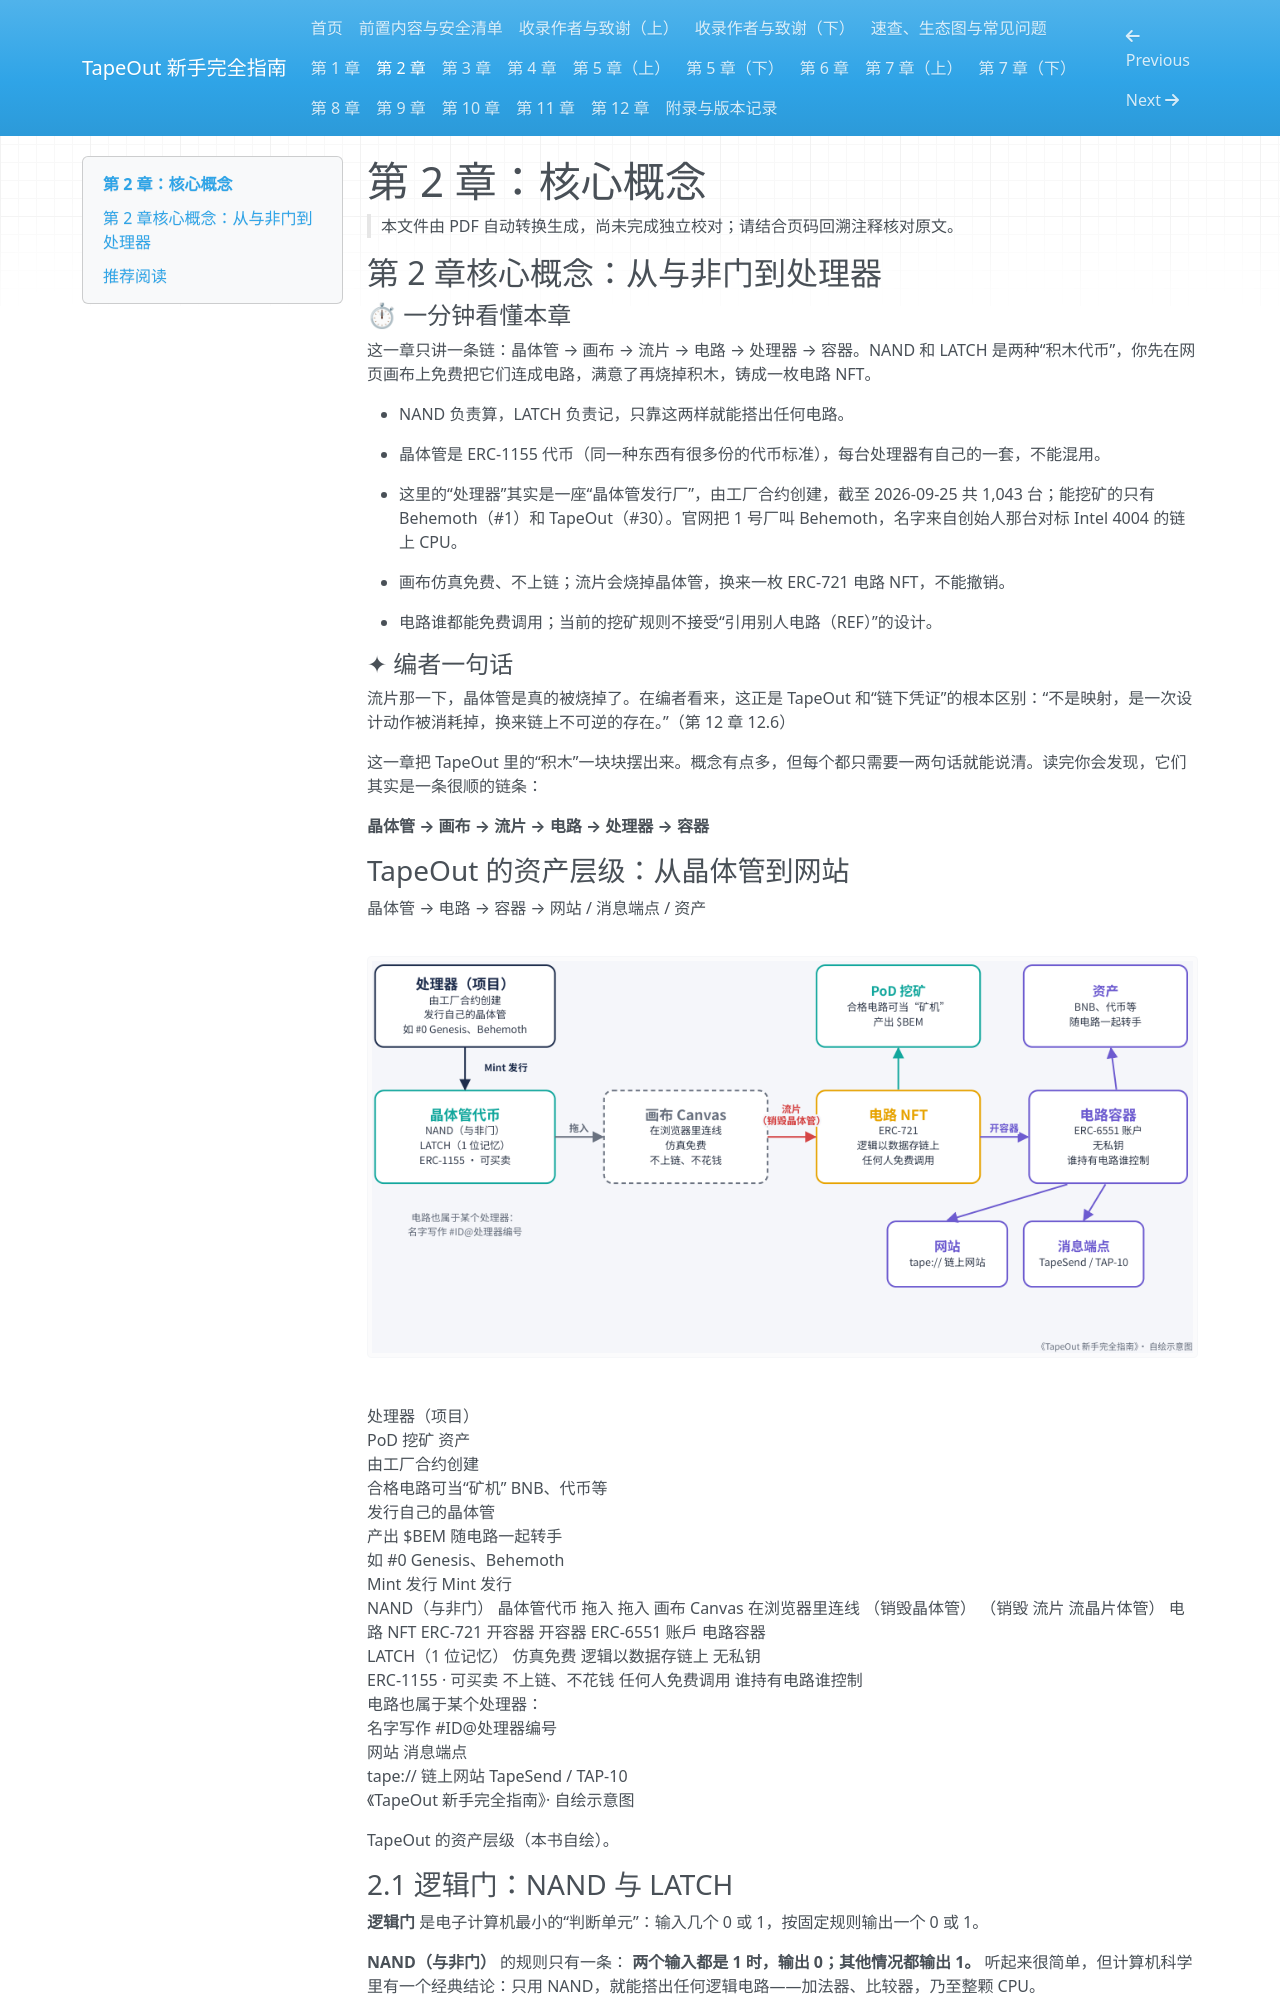

repository: chickdady-svg/tapeout-beginner-guide · page: 06-chapter-02/index.html · generator: mkdocs

# 第 2 章：核心概念

> 本文件由 PDF 自动转换生成，尚未完成独立校对；请结合页码回溯注释核对原文。

<!-- source: tapeout-beginner-guide-v1.5-web.pdf p.39 -->

## 第 2 章核心概念：从与非门到处理器

#### ⏱ 一分钟看懂本章

这一章只讲一条链：晶体管 → 画布 → 流片 → 电路 → 处理器 → 容器。NAND 和 LATCH 是两种“积木代币”，你先在网页画布上免费把它们连成电路，满意了再烧掉积木，铸成一枚电路 NFT。

- NAND 负责算，LATCH 负责记，只靠这两样就能搭出任何电路。

- 晶体管是 ERC-1155 代币（同一种东西有很多份的代币标准），每台处理器有自己的一套，不能混用。

- 这里的“处理器”其实是一座“晶体管发行厂”，由工厂合约创建，截至 2026-09-25 共 1,043 台；能挖矿的只有 Behemoth（#1）和 TapeOut（#30）。官网把 1 号厂叫 Behemoth，名字来自创始人那台对标 Intel 4004 的链上 CPU。

- 画布仿真免费、不上链；流片会烧掉晶体管，换来一枚 ERC-721 电路 NFT，不能撤销。

- 电路谁都能免费调用；当前的挖矿规则不接受“引用别人电路（REF）”的设计。

#### ✦ 编者一句话

流片那一下，晶体管是真的被烧掉了。在编者看来，这正是 TapeOut 和“链下凭证”的根本区别：“不是映射，是一次设计动作被消耗掉，换来链上不可逆的存在。”（第 12 章 12.6）

这一章把 TapeOut 里的“积木”一块块摆出来。概念有点多，但每个都只需要一两句话就能说清。读完你会发现，它们其实是一条很顺的链条：

**晶体管 → 画布 → 流片 → 电路 → 处理器 → 容器**

<!-- source: tapeout-beginner-guide-v1.5-web.pdf p.40 -->

### TapeOut 的资产层级：从晶体管到网站

晶体管 → 电路 → 容器 → 网站 / 消息端点 / 资产

![原 PDF 第 40 页图片 2](assets/tapeout-beginner-guide-v1.5-web.pdf-0040-02.png)

<!-- Start of picture text -->
处理器（项目）<br>PoD 挖矿 资产<br>由工厂合约创建<br>合格电路可当“矿机” BNB、代币等<br>发行自己的晶体管<br>产出 $BEM 随电路一起转手<br>如 #0 Genesis、Behemoth<br>Mint 发行 Mint 发行<br>NAND（与非门） 晶体管代币 拖入 拖入 画布 Canvas 在浏览器里连线 （销毁晶体管） （销毁 流片 流晶片体管） 电路 NFT ERC-721 开容器 开容器 ERC-6551 账戶 电路容器<br>LATCH（1 位记忆） 仿真免费 逻辑以数据存链上 无私钥<br>ERC-1155 · 可买卖 不上链、不花钱 任何人免费调用 谁持有电路谁控制<br>电路也属于某个处理器：<br>名字写作 #ID@处理器编号<br>网站 消息端点<br>tape:// 链上网站 TapeSend / TAP-10<br>《TapeOut 新手完全指南》· 自绘示意图<br><!-- End of picture text -->

TapeOut 的资产层级（本书自绘）。

### 2.1 逻辑门：NAND 与 LATCH

**逻辑门** 是电子计算机最小的“判断单元”：输入几个 0 或 1，按固定规则输出一个 0 或 1。

**NAND（与非门）** 的规则只有一条： **两个输入都是 1 时，输出 0；其他情况都输出 1。** 听起来很简单，但计算机科学里有一个经典结论：只用 NAND，就能搭出任何逻辑电路——加法器、比较器，乃至整颗 CPU。

**LATCH（锁存器；宣言里叫它“触发器”）** 负责“记住”东西。它保存 1 位状态（0 或 1），在每次“心跳”时更新。没有它，电路只能算当下的输入，无法记住上一步的结果。

TapeOut 只提供这两种基础元件。官方宣言的说法是：“一颗基础元件，和一格记忆。由这两样东西可以搭建出整个宇宙。”
